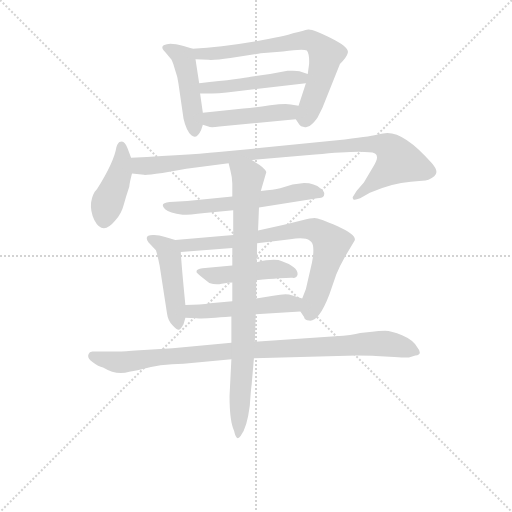
t = 0.00 s
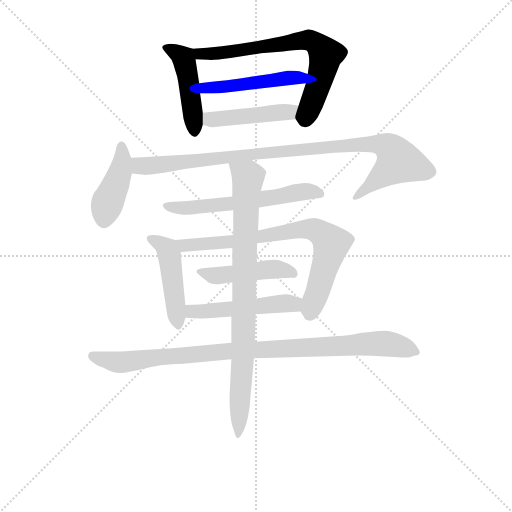
t = 1.99 s
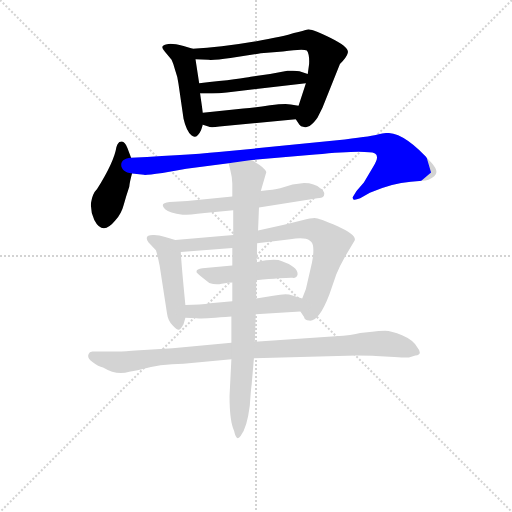
t = 3.97 s
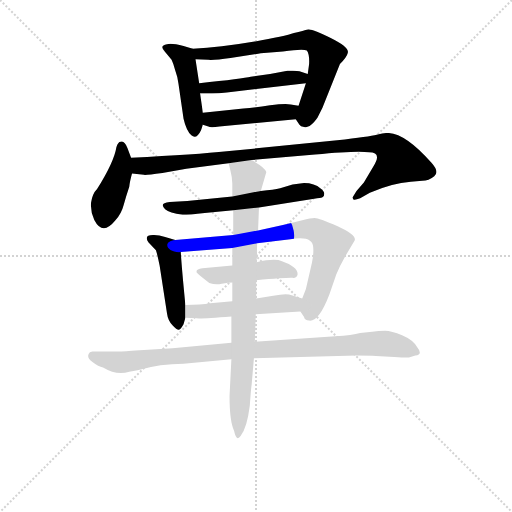
t = 5.96 s
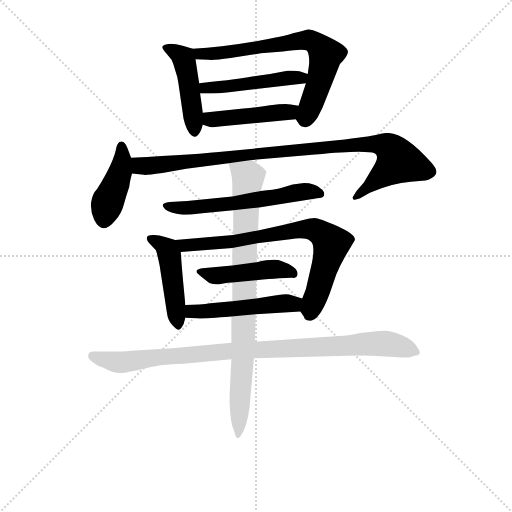
t = 7.94 s
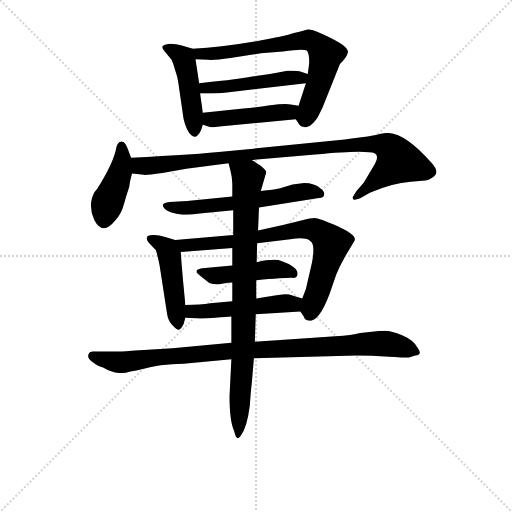
t = 9.93 s

The animated SVG that drew these frames (rendered in a browser with its animation timeline set to each time). Animation: 13 CSS @keyframes rules; one cycle of 9.93 s.

<svg version="1.1" viewBox="0 0 1024 1024" xmlns="http://www.w3.org/2000/svg">
  <g stroke="lightgray" stroke-dasharray="1,1" stroke-width="1" transform="scale(4, 4)">
    <line x1="0" y1="0" x2="256" y2="256"></line>
    <line x1="256" y1="0" x2="0" y2="256"></line>
    <line x1="128" y1="0" x2="128" y2="256"></line>
    <line x1="0" y1="128" x2="256" y2="128"></line>
  </g>
<g transform="scale(0.92, -0.92) translate(60, -900)">
   <style type="text/css">
    @keyframes keyframes0 {
      from {
       stroke: blue;
       stroke-dashoffset: 458;
       stroke-width: 128;
       }
       60% {
       animation-timing-function: step-end;
       stroke: blue;
       stroke-dashoffset: 0;
       stroke-width: 128;
       }
       to {
       stroke: black;
       stroke-width: 1024;
       }
       }
       #make-me-a-hanzi-animation-0 {
         animation: keyframes0 0.622721s both;
         animation-delay: 0.000000s;
         animation-timing-function: linear;
       }
    @keyframes keyframes1 {
      from {
       stroke: blue;
       stroke-dashoffset: 704;
       stroke-width: 128;
       }
       70% {
       animation-timing-function: step-end;
       stroke: blue;
       stroke-dashoffset: 0;
       stroke-width: 128;
       }
       to {
       stroke: black;
       stroke-width: 1024;
       }
       }
       #make-me-a-hanzi-animation-1 {
         animation: keyframes1 0.822917s both;
         animation-delay: 0.622721s;
         animation-timing-function: linear;
       }
    @keyframes keyframes2 {
      from {
       stroke: blue;
       stroke-dashoffset: 483;
       stroke-width: 128;
       }
       61% {
       animation-timing-function: step-end;
       stroke: blue;
       stroke-dashoffset: 0;
       stroke-width: 128;
       }
       to {
       stroke: black;
       stroke-width: 1024;
       }
       }
       #make-me-a-hanzi-animation-2 {
         animation: keyframes2 0.643066s both;
         animation-delay: 1.445638s;
         animation-timing-function: linear;
       }
    @keyframes keyframes3 {
      from {
       stroke: blue;
       stroke-dashoffset: 456;
       stroke-width: 128;
       }
       60% {
       animation-timing-function: step-end;
       stroke: blue;
       stroke-dashoffset: 0;
       stroke-width: 128;
       }
       to {
       stroke: black;
       stroke-width: 1024;
       }
       }
       #make-me-a-hanzi-animation-3 {
         animation: keyframes3 0.621094s both;
         animation-delay: 2.088704s;
         animation-timing-function: linear;
       }
    @keyframes keyframes4 {
      from {
       stroke: blue;
       stroke-dashoffset: 418;
       stroke-width: 128;
       }
       58% {
       animation-timing-function: step-end;
       stroke: blue;
       stroke-dashoffset: 0;
       stroke-width: 128;
       }
       to {
       stroke: black;
       stroke-width: 1024;
       }
       }
       #make-me-a-hanzi-animation-4 {
         animation: keyframes4 0.590169s both;
         animation-delay: 2.709798s;
         animation-timing-function: linear;
       }
    @keyframes keyframes5 {
      from {
       stroke: blue;
       stroke-dashoffset: 971;
       stroke-width: 128;
       }
       76% {
       animation-timing-function: step-end;
       stroke: blue;
       stroke-dashoffset: 0;
       stroke-width: 128;
       }
       to {
       stroke: black;
       stroke-width: 1024;
       }
       }
       #make-me-a-hanzi-animation-5 {
         animation: keyframes5 1.040202s both;
         animation-delay: 3.299967s;
         animation-timing-function: linear;
       }
    @keyframes keyframes6 {
      from {
       stroke: blue;
       stroke-dashoffset: 590;
       stroke-width: 128;
       }
       66% {
       animation-timing-function: step-end;
       stroke: blue;
       stroke-dashoffset: 0;
       stroke-width: 128;
       }
       to {
       stroke: black;
       stroke-width: 1024;
       }
       }
       #make-me-a-hanzi-animation-6 {
         animation: keyframes6 0.730143s both;
         animation-delay: 4.340169s;
         animation-timing-function: linear;
       }
    @keyframes keyframes7 {
      from {
       stroke: blue;
       stroke-dashoffset: 465;
       stroke-width: 128;
       }
       60% {
       animation-timing-function: step-end;
       stroke: blue;
       stroke-dashoffset: 0;
       stroke-width: 128;
       }
       to {
       stroke: black;
       stroke-width: 1024;
       }
       }
       #make-me-a-hanzi-animation-7 {
         animation: keyframes7 0.628418s both;
         animation-delay: 5.070312s;
         animation-timing-function: linear;
       }
    @keyframes keyframes8 {
      from {
       stroke: blue;
       stroke-dashoffset: 762;
       stroke-width: 128;
       }
       71% {
       animation-timing-function: step-end;
       stroke: blue;
       stroke-dashoffset: 0;
       stroke-width: 128;
       }
       to {
       stroke: black;
       stroke-width: 1024;
       }
       }
       #make-me-a-hanzi-animation-8 {
         animation: keyframes8 0.870117s both;
         animation-delay: 5.698730s;
         animation-timing-function: linear;
       }
    @keyframes keyframes9 {
      from {
       stroke: blue;
       stroke-dashoffset: 461;
       stroke-width: 128;
       }
       60% {
       animation-timing-function: step-end;
       stroke: blue;
       stroke-dashoffset: 0;
       stroke-width: 128;
       }
       to {
       stroke: black;
       stroke-width: 1024;
       }
       }
       #make-me-a-hanzi-animation-9 {
         animation: keyframes9 0.625163s both;
         animation-delay: 6.568848s;
         animation-timing-function: linear;
       }
    @keyframes keyframes10 {
      from {
       stroke: blue;
       stroke-dashoffset: 500;
       stroke-width: 128;
       }
       62% {
       animation-timing-function: step-end;
       stroke: blue;
       stroke-dashoffset: 0;
       stroke-width: 128;
       }
       to {
       stroke: black;
       stroke-width: 1024;
       }
       }
       #make-me-a-hanzi-animation-10 {
         animation: keyframes10 0.656901s both;
         animation-delay: 7.194010s;
         animation-timing-function: linear;
       }
    @keyframes keyframes11 {
      from {
       stroke: blue;
       stroke-dashoffset: 964;
       stroke-width: 128;
       }
       76% {
       animation-timing-function: step-end;
       stroke: blue;
       stroke-dashoffset: 0;
       stroke-width: 128;
       }
       to {
       stroke: black;
       stroke-width: 1024;
       }
       }
       #make-me-a-hanzi-animation-11 {
         animation: keyframes11 1.034505s both;
         animation-delay: 7.850911s;
         animation-timing-function: linear;
       }
    @keyframes keyframes12 {
      from {
       stroke: blue;
       stroke-dashoffset: 860;
       stroke-width: 128;
       }
       74% {
       animation-timing-function: step-end;
       stroke: blue;
       stroke-dashoffset: 0;
       stroke-width: 128;
       }
       to {
       stroke: black;
       stroke-width: 1024;
       }
       }
       #make-me-a-hanzi-animation-12 {
         animation: keyframes12 0.949870s both;
         animation-delay: 8.885417s;
         animation-timing-function: linear;
       }
</style>
<path d="M 377.0 617.0 L 381.0 629.0 L 381.0 655.0 L 375.0 697.0 L 373.0 719.0 L 365.0 771.0 C 362.0 793.0 362.0 793.0 359.0 794.0 L 339.0 800.0 Q 313.0 807.0 303.0 804.0 Q 285.0 801.0 299.0 787.0 L 313.0 770.0 Q 317.0 762.0 321.0 747.0 Q 326.0 734.0 328.0 718.0 L 339.0 642.0 Q 345.0 616.0 356.0 606.0 Q 367.0 596.0 377.0 617.0 Z" fill="lightgray"></path> 
<path d="M 583.0 641.0 L 591.0 629.0 Q 593.0 625.0 601.0 624.0 Q 610.0 621.0 619.0 631.0 Q 629.0 641.0 632.0 648.0 L 641.0 666.0 L 679.0 761.0 Q 694.0 776.0 696.0 785.0 Q 700.0 797.0 660.0 817.0 Q 621.0 837.0 610.0 836.0 Q 600.0 834.0 579.0 828.0 Q 560.0 821.0 490.0 809.0 Q 420.0 797.0 359.0 794.0 C 329.0 792.0 335.0 772.0 365.0 771.0 L 393.0 770.0 Q 407.0 769.0 441.0 774.0 L 507.0 784.0 L 555.0 788.0 Q 599.0 794.0 607.0 790.0 Q 613.0 782.0 612.0 761.0 L 609.0 739.0 L 605.0 719.0 L 589.0 670.0 C 581.0 645.0 581.0 645.0 583.0 641.0 Z" fill="lightgray"></path> 
<path d="M 609.0 739.0 L 591.0 745.0 Q 585.0 747.0 565.0 746.0 L 527.0 739.0 L 485.0 733.0 Q 469.0 729.0 373.0 719.0 C 343.0 716.0 345.0 697.0 375.0 697.0 L 401.0 697.0 Q 415.0 697.0 433.0 699.0 L 605.0 719.0 C 635.0 722.0 637.0 730.0 609.0 739.0 Z" fill="lightgray"></path> 
<path d="M 381.0 629.0 L 393.0 625.0 Q 397.0 622.0 417.0 625.0 L 583.0 641.0 C 613.0 644.0 619.0 665.0 589.0 670.0 L 572.0 673.0 Q 558.0 675.0 527.0 671.0 Q 497.0 666.0 469.0 664.0 L 381.0 655.0 C 351.0 652.0 353.0 638.0 381.0 629.0 Z" fill="lightgray"></path> 
<path d="M 225.0 557.0 L 217.0 578.0 Q 211.0 594.0 203.0 592.0 Q 197.0 593.0 193.0 580.0 Q 188.0 548.0 151.0 489.0 Q 141.0 479.0 138.0 460.0 Q 136.0 441.0 145.0 422.0 Q 163.0 387.0 190.0 420.0 Q 204.0 435.0 209.0 455.0 Q 214.0 473.0 221.0 494.0 Q 222.0 505.0 227.0 523.0 C 232.0 540.0 232.0 540.0 225.0 557.0 Z" fill="lightgray"></path> 
<path d="M 833.0 505.0 L 858.0 507.0 Q 872.0 507.0 884.0 517.0 Q 896.0 526.0 878.0 546.0 Q 821.0 611.0 782.0 611.0 Q 775.0 611.0 759.0 607.0 Q 743.0 603.0 673.0 595.0 L 433.0 571.0 Q 369.0 564.0 225.0 557.0 C 195.0 556.0 197.0 526.0 227.0 523.0 L 253.0 520.0 Q 257.0 519.0 293.0 524.0 L 345.0 533.0 L 437.0 545.0 L 487.0 552.0 L 625.0 564.0 Q 716.0 573.0 742.0 569.0 Q 772.0 569.0 751.0 537.0 L 731.0 503.0 L 715.0 485.0 L 707.0 472.0 Q 706.0 470.0 708.0 467.0 Q 710.0 464.0 723.0 469.0 L 744.0 481.0 Q 792.0 502.0 833.0 505.0 Z" fill="lightgray"></path> 
<path d="M 445.0 473.0 L 347.0 463.0 L 309.0 461.0 Q 285.0 459.0 299.0 445.0 Q 308.0 437.0 337.0 433.0 Q 351.0 433.0 385.0 437.0 L 447.0 443.0 L 503.0 449.0 L 623.0 468.0 Q 637.0 469.0 641.0 471.0 Q 645.0 473.0 645.0 479.0 Q 645.0 484.0 637.0 490.0 Q 624.0 502.0 601.0 502.0 L 576.0 499.0 L 549.0 491.0 Q 536.0 488.0 507.0 485.0 L 445.0 473.0 Z" fill="lightgray"></path> 
<path d="M 321.0 378.0 L 299.0 385.0 Q 286.0 389.0 275.0 389.0 Q 251.0 390.0 263.0 373.0 L 279.0 356.0 Q 282.0 347.0 287.0 323.0 L 303.0 219.0 Q 305.0 203.0 315.0 193.0 Q 325.0 182.0 329.0 183.0 Q 333.0 184.0 339.0 195.0 L 343.0 209.0 L 343.0 237.0 Q 335.0 318.0 333.0 352.0 C 332.0 375.0 332.0 375.0 321.0 378.0 Z" fill="lightgray"></path> 
<path d="M 447.0 389.0 L 321.0 378.0 C 291.0 375.0 303.0 350.0 333.0 352.0 L 445.0 361.0 L 499.0 371.0 L 571.0 380.0 Q 621.0 389.0 621.0 361.0 Q 622.0 347.0 618.0 328.0 L 605.0 272.0 L 597.0 251.0 C 589.0 230.0 589.0 230.0 593.0 223.0 L 601.0 211.0 Q 602.0 204.0 612.0 203.0 Q 633.0 200.0 656.0 260.0 L 671.0 303.0 Q 679.0 323.0 690.0 342.0 L 711.0 377.0 Q 716.0 389.0 674.0 408.0 Q 633.0 426.0 624.0 426.0 Q 616.0 426.0 597.0 421.0 Q 578.0 416.0 555.0 411.0 L 501.0 399.0 L 447.0 389.0 Z" fill="lightgray"></path> 
<path d="M 445.0 323.0 L 380.0 317.0 Q 364.0 315.0 368.0 307.0 Q 371.0 303.0 395.0 285.0 Q 408.0 280.0 422.0 283.0 Q 437.0 286.0 445.0 286.0 L 497.0 291.0 Q 567.0 297.0 576.0 296.0 Q 585.0 295.0 587.0 304.0 Q 587.0 320.0 553.0 332.0 Q 538.0 339.0 498.0 330.0 L 445.0 323.0 Z" fill="lightgray"></path> 
<path d="M 343.0 209.0 L 367.0 208.0 Q 380.0 207.0 443.0 212.0 L 496.0 217.0 L 593.0 223.0 C 623.0 225.0 626.0 242.0 597.0 251.0 L 574.0 258.0 Q 564.0 263.0 534.0 257.0 L 497.0 251.0 L 445.0 245.0 L 397.0 241.0 Q 377.0 238.0 343.0 237.0 C 313.0 236.0 313.0 210.0 343.0 209.0 Z" fill="lightgray"></path> 
<path d="M 443.0 155.0 L 315.0 143.0 L 253.0 139.0 Q 212.0 136.0 204.0 136.0 L 141.0 136.0 Q 134.0 135.0 133.0 131.0 Q 128.0 122.0 141.0 113.0 Q 154.0 103.0 164.0 101.0 Q 194.0 83.0 221.0 92.0 L 239.0 95.0 Q 289.0 109.0 339.0 109.0 L 443.0 119.0 L 492.0 121.0 L 715.0 127.0 Q 744.0 127.0 757.0 126.0 L 797.0 124.0 Q 825.0 122.0 829.0 123.0 L 843.0 127.0 Q 860.0 129.0 847.0 145.0 Q 838.0 161.0 814.0 171.0 Q 791.0 181.0 777.0 181.0 Q 763.0 181.0 749.0 179.0 L 723.0 176.0 Q 706.0 171.0 669.0 169.0 L 494.0 157.0 L 443.0 155.0 Z" fill="lightgray"></path> 
<path d="M 437.0 545.0 L 441.0 529.0 Q 445.0 514.0 445.0 501.0 L 445.0 473.0 L 447.0 443.0 L 447.0 389.0 L 445.0 361.0 L 445.0 323.0 L 445.0 286.0 L 445.0 245.0 L 443.0 212.0 L 443.0 155.0 L 443.0 119.0 L 439.0 39.0 Q 439.0 -16.0 449.0 -37.0 Q 454.0 -61.0 463.0 -48.0 Q 477.0 -30.0 483.0 18.0 Q 486.0 59.0 487.0 63.0 L 492.0 121.0 L 494.0 157.0 L 496.0 217.0 L 497.0 251.0 L 497.0 291.0 L 498.0 330.0 L 499.0 371.0 L 501.0 399.0 L 503.0 449.0 L 507.0 485.0 L 519.0 526.0 Q 516.0 536.0 487.0 552.0 C 461.0 568.0 430.0 574.0 437.0 545.0 Z" fill="lightgray"></path> 
      <clipPath id="make-me-a-hanzi-clip-0">
      <path d="M 377.0 617.0 L 381.0 629.0 L 381.0 655.0 L 375.0 697.0 L 373.0 719.0 L 365.0 771.0 C 362.0 793.0 362.0 793.0 359.0 794.0 L 339.0 800.0 Q 313.0 807.0 303.0 804.0 Q 285.0 801.0 299.0 787.0 L 313.0 770.0 Q 317.0 762.0 321.0 747.0 Q 326.0 734.0 328.0 718.0 L 339.0 642.0 Q 345.0 616.0 356.0 606.0 Q 367.0 596.0 377.0 617.0 Z" fill="lightgray"></path>
      </clipPath>
      <path clip-path="url(#make-me-a-hanzi-clip-0)" d="M 301.0 795.0 L 327.0 784.0 L 340.0 771.0 L 364.0 617.0 " fill="none" id="make-me-a-hanzi-animation-0" stroke-dasharray="330 660" stroke-linecap="round"></path>

      <clipPath id="make-me-a-hanzi-clip-1">
      <path d="M 583.0 641.0 L 591.0 629.0 Q 593.0 625.0 601.0 624.0 Q 610.0 621.0 619.0 631.0 Q 629.0 641.0 632.0 648.0 L 641.0 666.0 L 679.0 761.0 Q 694.0 776.0 696.0 785.0 Q 700.0 797.0 660.0 817.0 Q 621.0 837.0 610.0 836.0 Q 600.0 834.0 579.0 828.0 Q 560.0 821.0 490.0 809.0 Q 420.0 797.0 359.0 794.0 C 329.0 792.0 335.0 772.0 365.0 771.0 L 393.0 770.0 Q 407.0 769.0 441.0 774.0 L 507.0 784.0 L 555.0 788.0 Q 599.0 794.0 607.0 790.0 Q 613.0 782.0 612.0 761.0 L 609.0 739.0 L 605.0 719.0 L 589.0 670.0 C 581.0 645.0 581.0 645.0 583.0 641.0 Z" fill="lightgray"></path>
      </clipPath>
      <path clip-path="url(#make-me-a-hanzi-clip-1)" d="M 366.0 790.0 L 375.0 782.0 L 417.0 784.0 L 590.0 812.0 L 626.0 807.0 L 648.0 782.0 L 635.0 724.0 L 605.0 640.0 " fill="none" id="make-me-a-hanzi-animation-1" stroke-dasharray="576 1152" stroke-linecap="round"></path>

      <clipPath id="make-me-a-hanzi-clip-2">
      <path d="M 609.0 739.0 L 591.0 745.0 Q 585.0 747.0 565.0 746.0 L 527.0 739.0 L 485.0 733.0 Q 469.0 729.0 373.0 719.0 C 343.0 716.0 345.0 697.0 375.0 697.0 L 401.0 697.0 Q 415.0 697.0 433.0 699.0 L 605.0 719.0 C 635.0 722.0 637.0 730.0 609.0 739.0 Z" fill="lightgray"></path>
      </clipPath>
      <path clip-path="url(#make-me-a-hanzi-clip-2)" d="M 382.0 703.0 L 387.0 711.0 L 439.0 712.0 L 603.0 735.0 " fill="none" id="make-me-a-hanzi-animation-2" stroke-dasharray="355 710" stroke-linecap="round"></path>

      <clipPath id="make-me-a-hanzi-clip-3">
      <path d="M 381.0 629.0 L 393.0 625.0 Q 397.0 622.0 417.0 625.0 L 583.0 641.0 C 613.0 644.0 619.0 665.0 589.0 670.0 L 572.0 673.0 Q 558.0 675.0 527.0 671.0 Q 497.0 666.0 469.0 664.0 L 381.0 655.0 C 351.0 652.0 353.0 638.0 381.0 629.0 Z" fill="lightgray"></path>
      </clipPath>
      <path clip-path="url(#make-me-a-hanzi-clip-3)" d="M 389.0 649.0 L 397.0 641.0 L 438.0 643.0 L 569.0 656.0 L 583.0 664.0 " fill="none" id="make-me-a-hanzi-animation-3" stroke-dasharray="328 656" stroke-linecap="round"></path>

      <clipPath id="make-me-a-hanzi-clip-4">
      <path d="M 225.0 557.0 L 217.0 578.0 Q 211.0 594.0 203.0 592.0 Q 197.0 593.0 193.0 580.0 Q 188.0 548.0 151.0 489.0 Q 141.0 479.0 138.0 460.0 Q 136.0 441.0 145.0 422.0 Q 163.0 387.0 190.0 420.0 Q 204.0 435.0 209.0 455.0 Q 214.0 473.0 221.0 494.0 Q 222.0 505.0 227.0 523.0 C 232.0 540.0 232.0 540.0 225.0 557.0 Z" fill="lightgray"></path>
      </clipPath>
      <path clip-path="url(#make-me-a-hanzi-clip-4)" d="M 204.0 581.0 L 202.0 527.0 L 173.0 459.0 L 166.0 426.0 " fill="none" id="make-me-a-hanzi-animation-4" stroke-dasharray="290 580" stroke-linecap="round"></path>

      <clipPath id="make-me-a-hanzi-clip-5">
      <path d="M 833.0 505.0 L 858.0 507.0 Q 872.0 507.0 884.0 517.0 Q 896.0 526.0 878.0 546.0 Q 821.0 611.0 782.0 611.0 Q 775.0 611.0 759.0 607.0 Q 743.0 603.0 673.0 595.0 L 433.0 571.0 Q 369.0 564.0 225.0 557.0 C 195.0 556.0 197.0 526.0 227.0 523.0 L 253.0 520.0 Q 257.0 519.0 293.0 524.0 L 345.0 533.0 L 437.0 545.0 L 487.0 552.0 L 625.0 564.0 Q 716.0 573.0 742.0 569.0 Q 772.0 569.0 751.0 537.0 L 731.0 503.0 L 715.0 485.0 L 707.0 472.0 Q 706.0 470.0 708.0 467.0 Q 710.0 464.0 723.0 469.0 L 744.0 481.0 Q 792.0 502.0 833.0 505.0 Z" fill="lightgray"></path>
      </clipPath>
      <path clip-path="url(#make-me-a-hanzi-clip-5)" d="M 235.0 552.0 L 244.0 540.0 L 264.0 539.0 L 685.0 585.0 L 760.0 586.0 L 784.0 580.0 L 799.0 564.0 L 804.0 547.0 L 715.0 471.0 " fill="none" id="make-me-a-hanzi-animation-5" stroke-dasharray="843 1686" stroke-linecap="round"></path>

      <clipPath id="make-me-a-hanzi-clip-6">
      <path d="M 445.0 473.0 L 347.0 463.0 L 309.0 461.0 Q 285.0 459.0 299.0 445.0 Q 308.0 437.0 337.0 433.0 Q 351.0 433.0 385.0 437.0 L 447.0 443.0 L 503.0 449.0 L 623.0 468.0 Q 637.0 469.0 641.0 471.0 Q 645.0 473.0 645.0 479.0 Q 645.0 484.0 637.0 490.0 Q 624.0 502.0 601.0 502.0 L 576.0 499.0 L 549.0 491.0 Q 536.0 488.0 507.0 485.0 L 445.0 473.0 Z" fill="lightgray"></path>
      </clipPath>
      <path clip-path="url(#make-me-a-hanzi-clip-6)" d="M 304.0 453.0 L 376.0 450.0 L 597.0 483.0 L 635.0 479.0 " fill="none" id="make-me-a-hanzi-animation-6" stroke-dasharray="462 924" stroke-linecap="round"></path>

      <clipPath id="make-me-a-hanzi-clip-7">
      <path d="M 321.0 378.0 L 299.0 385.0 Q 286.0 389.0 275.0 389.0 Q 251.0 390.0 263.0 373.0 L 279.0 356.0 Q 282.0 347.0 287.0 323.0 L 303.0 219.0 Q 305.0 203.0 315.0 193.0 Q 325.0 182.0 329.0 183.0 Q 333.0 184.0 339.0 195.0 L 343.0 209.0 L 343.0 237.0 Q 335.0 318.0 333.0 352.0 C 332.0 375.0 332.0 375.0 321.0 378.0 Z" fill="lightgray"></path>
      </clipPath>
      <path clip-path="url(#make-me-a-hanzi-clip-7)" d="M 269.0 381.0 L 298.0 364.0 L 308.0 346.0 L 329.0 193.0 " fill="none" id="make-me-a-hanzi-animation-7" stroke-dasharray="337 674" stroke-linecap="round"></path>

      <clipPath id="make-me-a-hanzi-clip-8">
      <path d="M 447.0 389.0 L 321.0 378.0 C 291.0 375.0 303.0 350.0 333.0 352.0 L 445.0 361.0 L 499.0 371.0 L 571.0 380.0 Q 621.0 389.0 621.0 361.0 Q 622.0 347.0 618.0 328.0 L 605.0 272.0 L 597.0 251.0 C 589.0 230.0 589.0 230.0 593.0 223.0 L 601.0 211.0 Q 602.0 204.0 612.0 203.0 Q 633.0 200.0 656.0 260.0 L 671.0 303.0 Q 679.0 323.0 690.0 342.0 L 711.0 377.0 Q 716.0 389.0 674.0 408.0 Q 633.0 426.0 624.0 426.0 Q 616.0 426.0 597.0 421.0 Q 578.0 416.0 555.0 411.0 L 501.0 399.0 L 447.0 389.0 Z" fill="lightgray"></path>
      </clipPath>
      <path clip-path="url(#make-me-a-hanzi-clip-8)" d="M 329.0 374.0 L 353.0 366.0 L 449.0 375.0 L 595.0 402.0 L 623.0 401.0 L 638.0 393.0 L 660.0 368.0 L 614.0 217.0 " fill="none" id="make-me-a-hanzi-animation-8" stroke-dasharray="634 1268" stroke-linecap="round"></path>

      <clipPath id="make-me-a-hanzi-clip-9">
      <path d="M 445.0 323.0 L 380.0 317.0 Q 364.0 315.0 368.0 307.0 Q 371.0 303.0 395.0 285.0 Q 408.0 280.0 422.0 283.0 Q 437.0 286.0 445.0 286.0 L 497.0 291.0 Q 567.0 297.0 576.0 296.0 Q 585.0 295.0 587.0 304.0 Q 587.0 320.0 553.0 332.0 Q 538.0 339.0 498.0 330.0 L 445.0 323.0 Z" fill="lightgray"></path>
      </clipPath>
      <path clip-path="url(#make-me-a-hanzi-clip-9)" d="M 375.0 310.0 L 405.0 301.0 L 537.0 315.0 L 577.0 306.0 " fill="none" id="make-me-a-hanzi-animation-9" stroke-dasharray="333 666" stroke-linecap="round"></path>

      <clipPath id="make-me-a-hanzi-clip-10">
      <path d="M 343.0 209.0 L 367.0 208.0 Q 380.0 207.0 443.0 212.0 L 496.0 217.0 L 593.0 223.0 C 623.0 225.0 626.0 242.0 597.0 251.0 L 574.0 258.0 Q 564.0 263.0 534.0 257.0 L 497.0 251.0 L 445.0 245.0 L 397.0 241.0 Q 377.0 238.0 343.0 237.0 C 313.0 236.0 313.0 210.0 343.0 209.0 Z" fill="lightgray"></path>
      </clipPath>
      <path clip-path="url(#make-me-a-hanzi-clip-10)" d="M 349.0 216.0 L 358.0 223.0 L 571.0 239.0 L 589.0 245.0 " fill="none" id="make-me-a-hanzi-animation-10" stroke-dasharray="372 744" stroke-linecap="round"></path>

      <clipPath id="make-me-a-hanzi-clip-11">
      <path d="M 443.0 155.0 L 315.0 143.0 L 253.0 139.0 Q 212.0 136.0 204.0 136.0 L 141.0 136.0 Q 134.0 135.0 133.0 131.0 Q 128.0 122.0 141.0 113.0 Q 154.0 103.0 164.0 101.0 Q 194.0 83.0 221.0 92.0 L 239.0 95.0 Q 289.0 109.0 339.0 109.0 L 443.0 119.0 L 492.0 121.0 L 715.0 127.0 Q 744.0 127.0 757.0 126.0 L 797.0 124.0 Q 825.0 122.0 829.0 123.0 L 843.0 127.0 Q 860.0 129.0 847.0 145.0 Q 838.0 161.0 814.0 171.0 Q 791.0 181.0 777.0 181.0 Q 763.0 181.0 749.0 179.0 L 723.0 176.0 Q 706.0 171.0 669.0 169.0 L 494.0 157.0 L 443.0 155.0 Z" fill="lightgray"></path>
      </clipPath>
      <path clip-path="url(#make-me-a-hanzi-clip-11)" d="M 142.0 126.0 L 201.0 112.0 L 423.0 136.0 L 745.0 153.0 L 798.0 150.0 L 844.0 136.0 " fill="none" id="make-me-a-hanzi-animation-11" stroke-dasharray="836 1672" stroke-linecap="round"></path>

      <clipPath id="make-me-a-hanzi-clip-12">
      <path d="M 437.0 545.0 L 441.0 529.0 Q 445.0 514.0 445.0 501.0 L 445.0 473.0 L 447.0 443.0 L 447.0 389.0 L 445.0 361.0 L 445.0 323.0 L 445.0 286.0 L 445.0 245.0 L 443.0 212.0 L 443.0 155.0 L 443.0 119.0 L 439.0 39.0 Q 439.0 -16.0 449.0 -37.0 Q 454.0 -61.0 463.0 -48.0 Q 477.0 -30.0 483.0 18.0 Q 486.0 59.0 487.0 63.0 L 492.0 121.0 L 494.0 157.0 L 496.0 217.0 L 497.0 251.0 L 497.0 291.0 L 498.0 330.0 L 499.0 371.0 L 501.0 399.0 L 503.0 449.0 L 507.0 485.0 L 519.0 526.0 Q 516.0 536.0 487.0 552.0 C 461.0 568.0 430.0 574.0 437.0 545.0 Z" fill="lightgray"></path>
      </clipPath>
      <path clip-path="url(#make-me-a-hanzi-clip-12)" d="M 444.0 542.0 L 480.0 515.0 L 474.0 452.0 L 468.0 116.0 L 456.0 -43.0 " fill="none" id="make-me-a-hanzi-animation-12" stroke-dasharray="732 1464" stroke-linecap="round"></path>

</g>
</svg>
